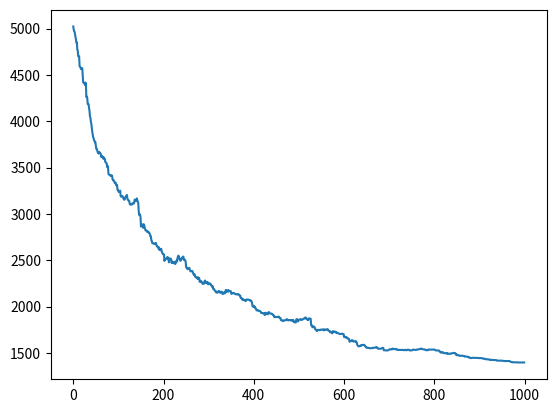

Here is the Python script that generated this plot:
import math
from random import randint, random
import matplotlib.pyplot as plt

nrOfTowns = 100
coordinateX = 100
coordinateY = 100
maxIteration = 1000
threshold = 5
plotArrayX = []
plotArrayY = []
temperature = 10
epsilon = 0.01

# Returns random coordinates for a number of towns
def getCoordinates(nr):
    coordinates = []
    for _ in range(nr):
        coordinates.append((randint(0, coordinateX), randint(0, coordinateY)))
    return coordinates


# calculates a distance between two towns
def distance(x, y):
    return math.sqrt((x[0]-y[0]) ** 2 + (x[1]-y[1]) ** 2)


# calculates the distance beween all towns
def getAllDistances(coordinates):
    distances = []
    amount = len(coordinates)
    for i in range(amount):
        town = []
        town1 = coordinates[i]
        for j in range(amount):
            town2 = coordinates[j]
            town.append(distance(town1, town2))
        distances.append(town)
    return distances


# pretty prints a matrix (hopefuly)
def printMatrix(matrix):
    print('\n'.join(['\t'.join([str(math.ceil(cell))
                                for cell in row]) for row in matrix]))


# calculate the length of a round trip
def tripDistance(trip, distances):
    sum = 0
    for i in range(len(trip) - 1):
        currentTown = trip[i]
        nextTown = trip[i+1]
        sum += distances[currentTown][nextTown]
    sum += distances[trip[len(trip) - 1]][trip[0]]
    return sum


# switch two random towns
def getNewTrip(trip):
    # starting position of roundtrip remains the same
    cloneTrip = trip[:]
    change1 = randint(1, len(cloneTrip) - 1)
    change2 = randint(1, len(cloneTrip) - 1)
    temp = cloneTrip[change1]
    cloneTrip[change1] = cloneTrip[change2]
    cloneTrip[change2] = temp
    return cloneTrip


# searches for the first better trip it finds. If there is none it returns false.
def climbOneStep(trip, distances, step):
    global temperature
    for _ in range(maxIteration):
        currentTripDist = tripDistance(trip, distances)
        nextTrip = getNewTrip(trip)
        nextTripDist = tripDistance(nextTrip, distances)
        rndm = random()
        if rndm < math.exp(((nextTripDist) * (-1) + currentTripDist)/temperature):
            print("temp: " + str(temperature))
            temperature -= epsilon
            return nextTrip
        if currentTripDist > nextTripDist and abs(currentTripDist - nextTripDist) > threshold:
            return nextTrip
    return False


# generate distance matrix
dist = getAllDistances(getCoordinates(nrOfTowns))
# printMatrix(dist)

# put all towns in to the round trip
trip = []
for i in range(nrOfTowns):
    trip.append(i)

# randomize trip
for _ in range(nrOfTowns):
    trip = getNewTrip(trip)

print(trip)
print("starting distance")
print(tripDistance(trip, dist))


for i in range(maxIteration):
    result = climbOneStep(trip, dist, i)
    if result:
        if tripDistance(trip, dist) - tripDistance(result, dist) > 0:
            print("improved by: " + str(tripDistance(trip, dist) - tripDistance(result, dist))) 
            print("fitness: -" + str(tripDistance(result, dist)))                                                   
        trip = result
        plotArrayX.append(i)
        plotArrayY.append(tripDistance(result, dist))
    else:
        print("step count:" + str(i))
        break
print("best trip found:")
print(trip)
print(tripDistance(trip, dist))
plt.plot(plotArrayX, plotArrayY)
plt.show()


